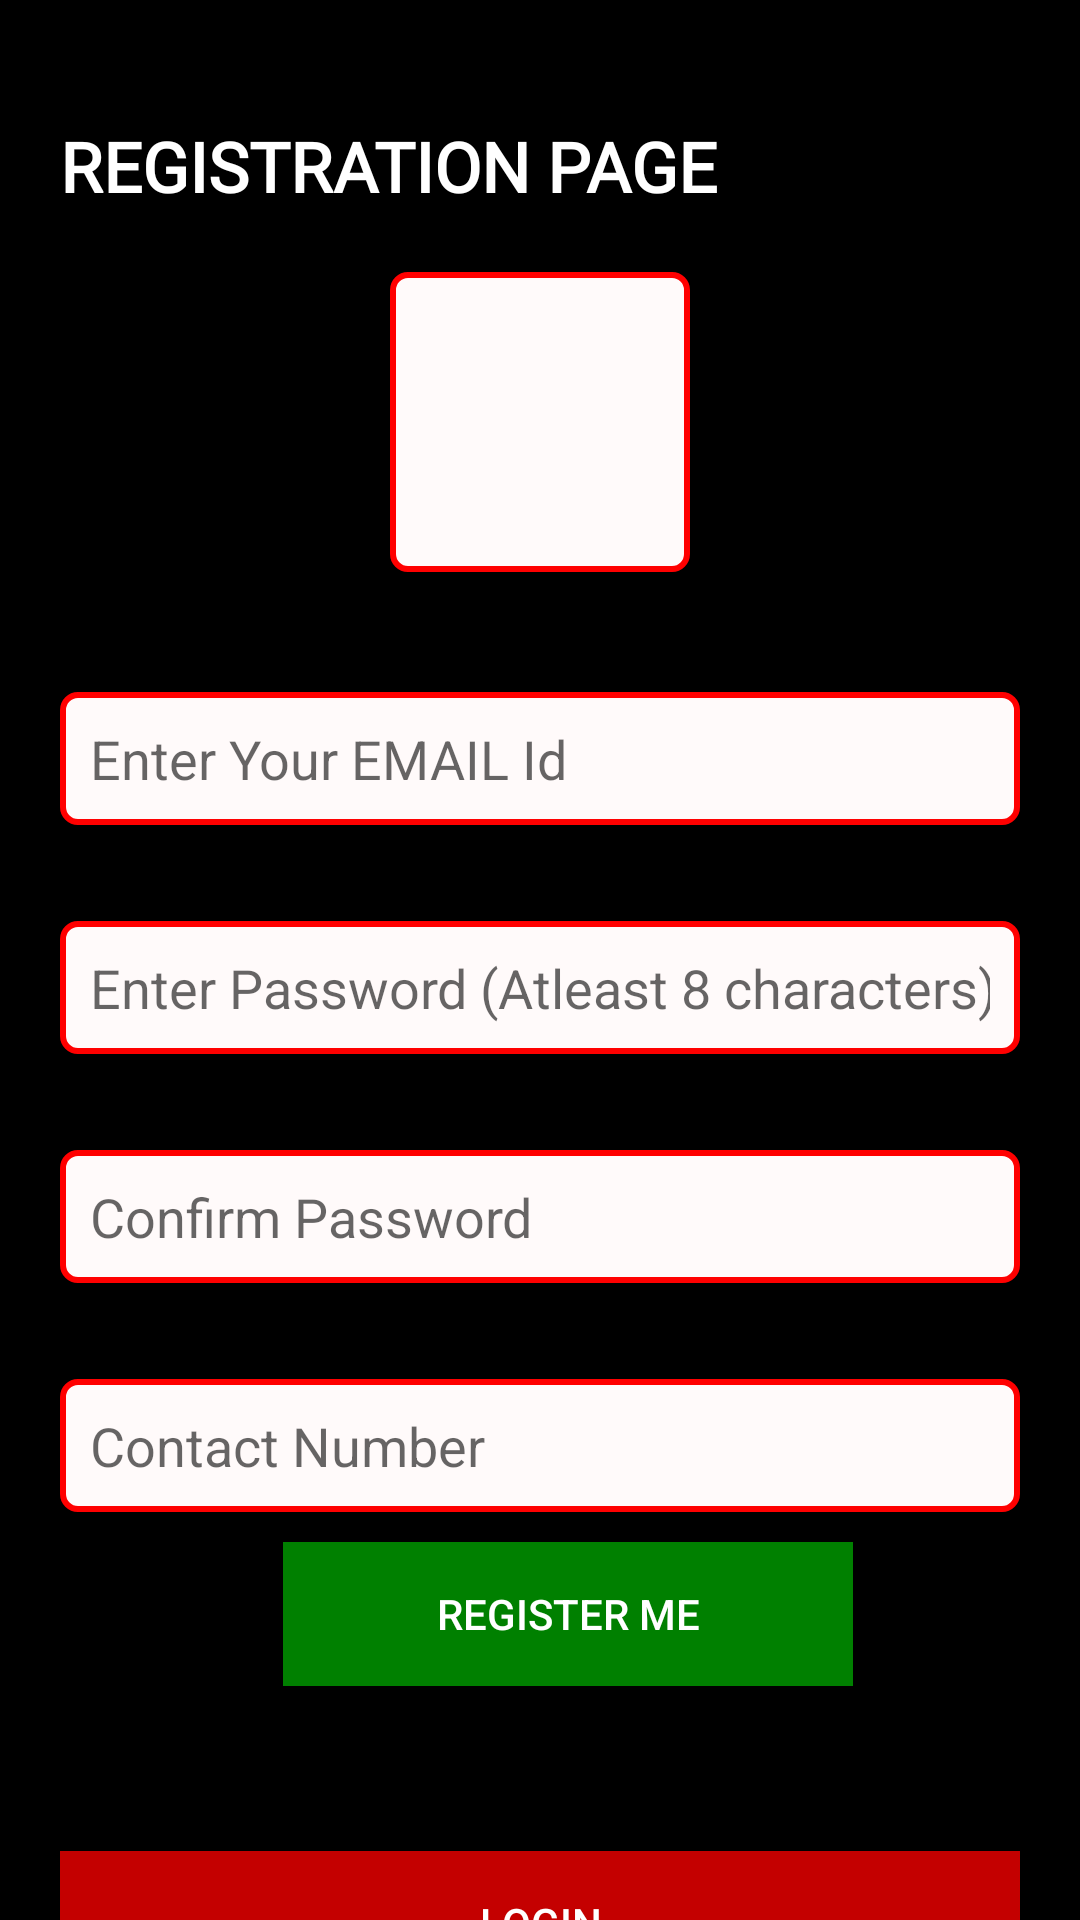

Reconstruct the res/layout file that produces this screen, plus the resources it refers to.
<!-- AndroidManifest.xml: application theme AppTheme -->
<!-- res/layout/register_page.xml -->
<?xml version="1.0" encoding="utf-8"?>
<ScrollView xmlns:android="http://schemas.android.com/apk/res/android"
    xmlns:app="http://schemas.android.com/apk/res-auto"
    xmlns:tools="http://schemas.android.com/tools"
    android:layout_width="match_parent"
    android:layout_height="match_parent"
    android:background="#000"
    tools:context=".RegisterPage">

    <LinearLayout
        android:layout_width="match_parent"
        android:layout_height="match_parent"
        android:orientation="vertical">
        <TextView
            android:id="@+id/textView"
            android:layout_width="wrap_content"
            android:layout_height="wrap_content"
            android:layout_marginStart="20dp"
            android:layout_marginTop="40dp"
            android:fontFamily="@font/alegreya_sc"
            android:text="REGISTRATION PAGE"
            android:textColor="#fff"
            android:textSize="23dp"
            android:textStyle="bold" />
        <ImageView
            android:id="@+id/imageView4"
            android:layout_width="100dp"
            android:layout_height="100dp"
            android:layout_marginTop="20dp"
            android:layout_gravity="center"
            android:tint="#000"
            android:background="@drawable/border_white_rectangle"
            app:srcCompat="@drawable/register_person_icon" />
        <EditText
            android:id="@+id/register_email"
            android:layout_width="match_parent"
            android:layout_height="wrap_content"
            android:layout_marginStart="20dp"
            android:layout_marginTop="40dp"
            android:layout_marginEnd="20dp"
            android:background="@drawable/border_white_rectangle"
            android:ems="10"
            android:hint="Enter Your EMAIL Id"
            android:inputType="textEmailAddress"
            android:padding="10dp"/>
        <EditText
            android:id="@+id/register_password"
            android:layout_width="match_parent"
            android:layout_height="wrap_content"
            android:layout_marginStart="20dp"
            android:layout_marginTop="32dp"
            android:layout_marginEnd="20dp"
            android:ems="10"
            android:background="@drawable/border_white_rectangle"
            android:hint="Enter Password (Atleast 8 characters)"
            android:padding="10dp"
            android:inputType="textPassword"/>
        <EditText
            android:id="@+id/register_confirm_password"
            android:layout_width="match_parent"
            android:layout_height="wrap_content"
            android:layout_marginStart="20dp"
            android:layout_marginTop="32dp"
            android:layout_marginEnd="20dp"
            android:background="@drawable/border_white_rectangle"
            android:padding="10dp"
            android:ems="10"
            android:inputType="textPassword"
            android:hint="Confirm Password"/>
        <EditText
            android:id="@+id/register_contact"
            android:layout_width="match_parent"
            android:layout_height="wrap_content"
            android:layout_marginStart="20dp"
            android:layout_marginTop="32dp"
            android:layout_marginEnd="20dp"
            android:background="@drawable/border_white_rectangle"
            android:padding="10dp"
            android:ems="10"
            android:inputType="phone"
            android:hint="Contact Number"/>
        <LinearLayout
            android:layout_width="wrap_content"
            android:layout_height="wrap_content"
            android:layout_gravity="center"
            android:orientation="horizontal">
            <ProgressBar
                android:id="@+id/register_progress"
                style="?android:attr/progressBarStyle"
                android:layout_width="wrap_content"
                android:layout_height="wrap_content"
                android:layout_marginTop="10dp"
                android:layout_marginBottom="5dp"
                android:visibility="gone"
                android:layout_marginLeft="80dp"
                android:layout_gravity="center"
                app:layout_constraintHorizontal_bias="0.498"/>
            <Button
                android:id="@+id/register_me_buton"
                android:layout_width="190dp"
                android:layout_height="wrap_content"
                android:layout_marginTop="10dp"
                android:text="Register Me"
                android:layout_marginStart="20dp"
                android:layout_marginEnd="1dp"
                android:padding="5dp"
                android:layout_marginBottom="5dp"
                android:background="@color/royal"
                android:textColor="#fff"/>
        </LinearLayout>
        <Button
            android:id="@+id/register_login_button"
            android:layout_width="match_parent"
            android:layout_height="wrap_content"
            android:layout_marginStart="20dp"
            android:layout_marginTop="50dp"
            android:layout_marginEnd="20dp"
            android:background="#C4FF0000"
            android:text="Login"
            android:textColor="#FFF"/>
    </LinearLayout>

</ScrollView>
<!-- resources referenced by this layout -->
<resources>
  <color name="royal">#A000CD00</color>
  <!-- drawable border_white_rectangle (drawable) -->
  <?xml version="1.0" encoding="utf-8"?>
  <shape android:shape="rectangle"
      xmlns:android="http://schemas.android.com/apk/res/android" >
      <solid android:color="#FFFAFA"></solid>
      <stroke android:width="2dp" android:color="#ff0000"></stroke>
      <corners android:radius="5dp"></corners>
  </shape>
  <style name="AppTheme" parent="Theme.AppCompat.Light.NoActionBar">
          
          <item name="colorPrimary">@android:color/holo_red_light</item>
          <item name="colorPrimaryDark">@color/colorPrimaryDark</item>
          <item name="colorAccent">@android:color/holo_red_dark</item>
      </style>
  <color name="colorPrimaryDark">#3700B3</color>
</resources>
